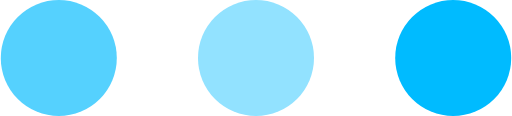
t = 0.00 s
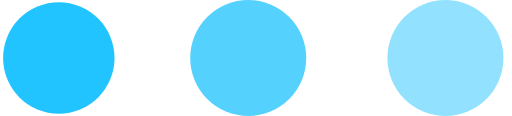
t = 0.19 s
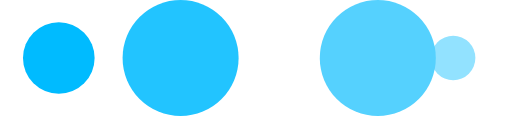
t = 0.31 s
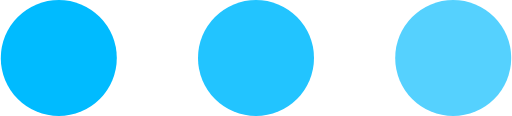
t = 0.50 s
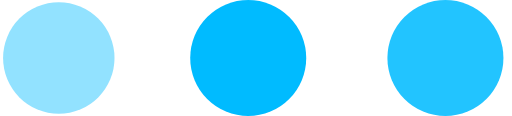
t = 0.69 s
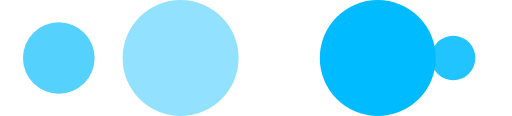
t = 0.81 s

The animated SVG that drew these frames (rendered in a browser with its animation timeline set to each time). Animation: 10 SMIL elements (animate=10); one cycle of 1.00 s, repeats indefinitely.

<svg xmlns="http://www.w3.org/2000/svg" xmlns:xlink="http://www.w3.org/1999/xlink" style="margin: auto; background: none; display: block; shape-rendering: auto;" preserveAspectRatio="xMidYMid" viewBox="6 40 88 20">
<circle cx="84" cy="50" r="10" fill="#00bbff">
    <animate attributeName="r" repeatCount="indefinite" dur="0.25s" calcMode="spline" keyTimes="0;1" values="10;0" keySplines="0 0.5 0.5 1" begin="0s"/>
    <animate attributeName="fill" repeatCount="indefinite" dur="1s" calcMode="discrete" keyTimes="0;0.25;0.5;0.75;1" values="#00bbff;#92e2ff;#55d1fe;#22c4ff;#00bbff" begin="0s"/>
</circle><circle cx="16" cy="50" r="10" fill="#00bbff">
  <animate attributeName="r" repeatCount="indefinite" dur="1s" calcMode="spline" keyTimes="0;0.25;0.5;0.75;1" values="0;0;10;10;10" keySplines="0 0.5 0.5 1;0 0.5 0.5 1;0 0.5 0.5 1;0 0.5 0.5 1" begin="0s"/>
  <animate attributeName="cx" repeatCount="indefinite" dur="1s" calcMode="spline" keyTimes="0;0.25;0.5;0.75;1" values="16;16;16;50;84" keySplines="0 0.5 0.5 1;0 0.5 0.5 1;0 0.5 0.5 1;0 0.5 0.5 1" begin="0s"/>
</circle><circle cx="50" cy="50" r="10" fill="#22c4ff">
  <animate attributeName="r" repeatCount="indefinite" dur="1s" calcMode="spline" keyTimes="0;0.25;0.5;0.75;1" values="0;0;10;10;10" keySplines="0 0.5 0.5 1;0 0.5 0.5 1;0 0.5 0.5 1;0 0.5 0.5 1" begin="-0.25s"/>
  <animate attributeName="cx" repeatCount="indefinite" dur="1s" calcMode="spline" keyTimes="0;0.25;0.5;0.75;1" values="16;16;16;50;84" keySplines="0 0.5 0.5 1;0 0.5 0.5 1;0 0.5 0.5 1;0 0.5 0.5 1" begin="-0.25s"/>
</circle><circle cx="84" cy="50" r="10" fill="#55d1fe">
  <animate attributeName="r" repeatCount="indefinite" dur="1s" calcMode="spline" keyTimes="0;0.25;0.5;0.75;1" values="0;0;10;10;10" keySplines="0 0.5 0.5 1;0 0.5 0.5 1;0 0.5 0.5 1;0 0.5 0.5 1" begin="-0.5s"/>
  <animate attributeName="cx" repeatCount="indefinite" dur="1s" calcMode="spline" keyTimes="0;0.25;0.5;0.75;1" values="16;16;16;50;84" keySplines="0 0.5 0.5 1;0 0.5 0.5 1;0 0.5 0.5 1;0 0.5 0.5 1" begin="-0.5s"/>
</circle><circle cx="16" cy="50" r="10" fill="#92e2ff">
  <animate attributeName="r" repeatCount="indefinite" dur="1s" calcMode="spline" keyTimes="0;0.25;0.5;0.75;1" values="0;0;10;10;10" keySplines="0 0.5 0.5 1;0 0.5 0.5 1;0 0.5 0.5 1;0 0.5 0.5 1" begin="-0.75s"/>
  <animate attributeName="cx" repeatCount="indefinite" dur="1s" calcMode="spline" keyTimes="0;0.25;0.5;0.75;1" values="16;16;16;50;84" keySplines="0 0.5 0.5 1;0 0.5 0.5 1;0 0.5 0.5 1;0 0.5 0.5 1" begin="-0.75s"/>
</circle>
</svg>